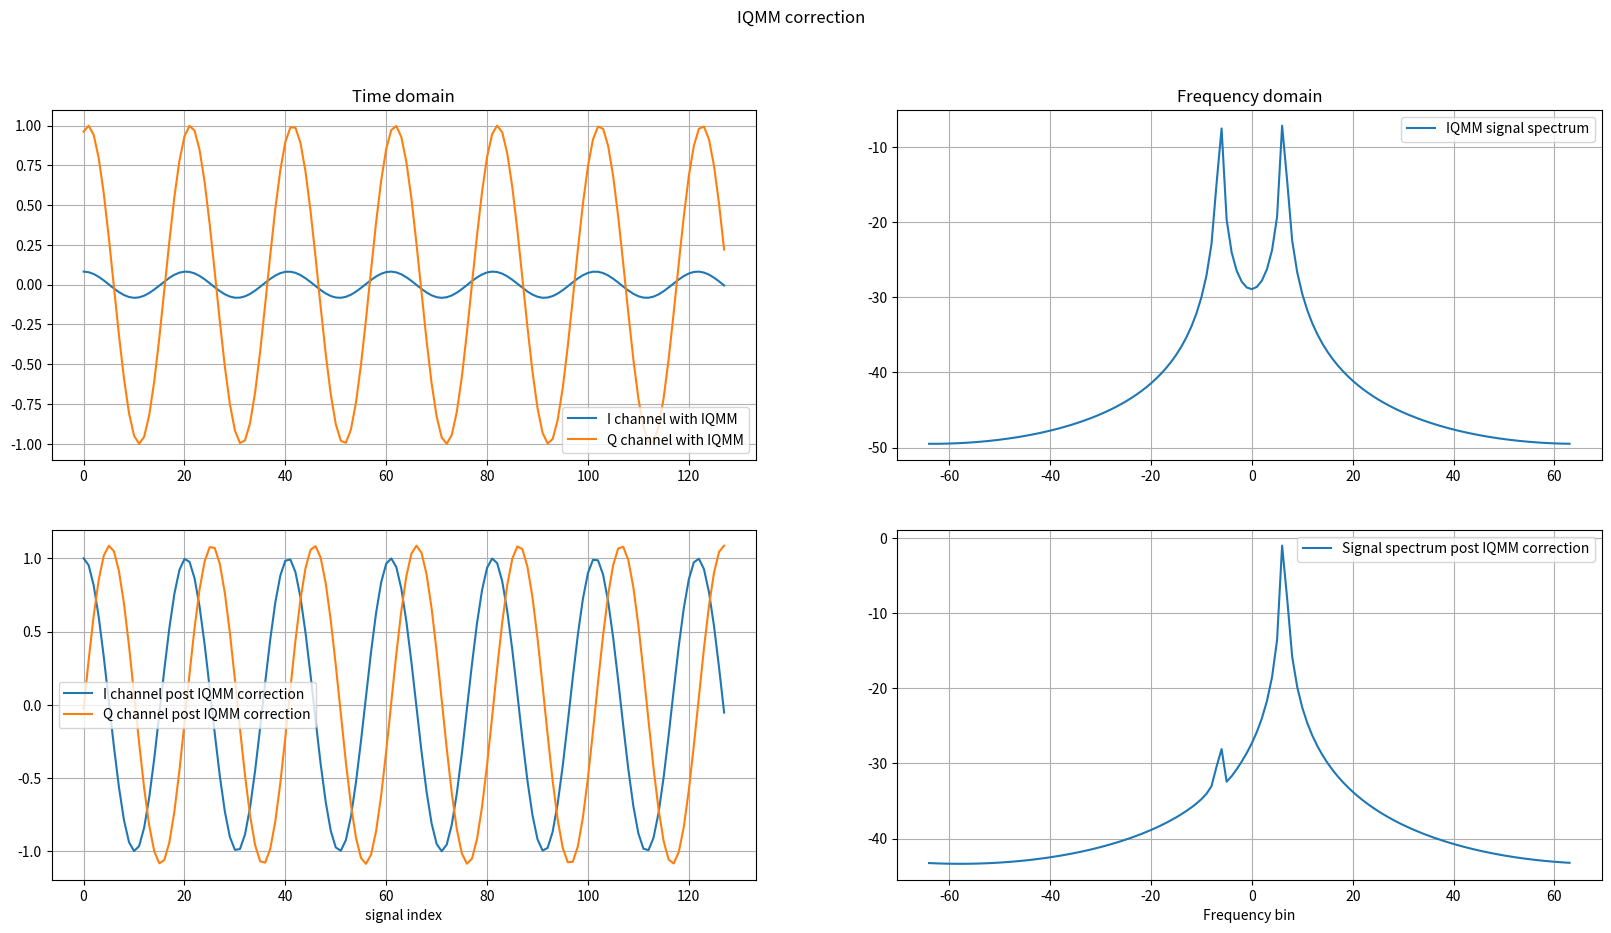

Generate this figure with matplotlib:
# -*- coding: utf-8 -*-
"""
Created on Sat Oct  1 20:24:00 2022

[redacted]
"""

"""
In phase Quadrature phase Mismatch (IQMM).
Reference document for the IQMM correction is available at the below link:
    https://www.faculty.ece.vt.edu/swe/argus/iqbal.pdf

Model IQMM mismatch correction

I have modelled a baseband sinusoidal signal with a IQ
Mismatch i.e the Inphase component of the complex baseband signal and
the quadrature phase component of the complex baseband signal have
different magnitudes and a phase delta which is not equal to 90 degrees.
The inphase component is cos(wt) and the quadrature
phase component is sin(wt). Together, they form a complex baseband
signal cos(wt) + j sin(wt). They have the same magnitude and a phase
delta of 90 degrees. This is the ideal baseband signal. However, in
practical scenarios, complex baseband receivers have an IQ imbalance. The
received high frequency RF signal is demodulated using two different
chains, one with the In phase component of the Local Oscillator (LO
which is also used to generate the RF signal at the Tx) and also
demodulated with the Quadrature phase component of the LO. Now, if there
is no IQ imbalance in the RX chain, then we will see a perfect
analytic(frequency component lies only on one side of spectrum)
sinusoidal signal whose spectrum is perfectly one sided. However, if
there is an IQ imbalance, we will not get a perfect analytic signal and
there will be two components in the signal spectrum. One at the positive
frequency and the other at the negative frequency. One component will be
strong and the other component will be slightly below the true
component. Ideally, the other component should have been perfectly 0 but
due to the IQ imbalance, the image component shoots up. This is a common
problem in complex baseband receivers. There is a way to eliminate this
IQ imbalance and hence estimate the true complex baseband signal using
some correction factors. In this commit, I have implemented a method to
estimate the IQMM parameters and then correct the signal to retrieve
back the true signal. The link to the document whoich shows this method
is given above. Results show that by estimating
the magnitude and phase parameters and using them to correct the signal,
I was able to retrieve back the true signal. For now, in this commit, I have
not added any noise. In the subsequenct commits, I will make the script more generalized.
"""

import numpy as np
import matplotlib.pyplot as plt
plt.close('all')

numSamp = 128
numFFTBins = 128
freqBin = 6 + np.random.uniform(0,1)#np.random.randint(0,numSamp) + np.random.uniform(0,1)

""" Actual I channel and Q channel signals"""
iChannelSignal = np.cos(2*np.pi*freqBin*np.arange(numSamp)/numSamp)
qChannelSignal = np.sin(2*np.pi*freqBin*np.arange(numSamp)/numSamp)

complexSignal = iChannelSignal + 1j*qChannelSignal



amplitudeMismatchFactor = np.random.uniform(0.03,0.5) #0.3
phaseMismatchFactorDeg = np.random.uniform(0,80) #10
phaseMismatchFactorRad = (phaseMismatchFactorDeg/180) * np.pi
""" I channel and Q channel signals at the receiver chain due to receiver chain having an IQ imbalance i.e
I channel and Q channel and not exactly orthogonal to each other and have
amplitude and phase mismatches"""
iChannelSignalWithIQMM = amplitudeMismatchFactor*np.cos(2*np.pi*freqBin*np.arange(numSamp)/numSamp)
qChannelSignalWithIQMM = np.sin(2*np.pi*freqBin*np.arange(numSamp)/numSamp + phaseMismatchFactorRad)

complexBaseBandSignalWithIQMM = iChannelSignalWithIQMM + 1j*qChannelSignalWithIQMM
complexBaseBandSignalWithIQMMFFT = np.fft.fft(complexBaseBandSignalWithIQMM)/numSamp
complexBaseBandSignalWithIQMMFFT = np.fft.fftshift(complexBaseBandSignalWithIQMMFFT)

""" Correction mechanism:
    Step 1: Estimate the imbalance factors amplitudeMismatchFactor(alpha), phaseMismatchFactorRad(phi)
    Step 2: Apply the correction to the IQ imbalanced signals using the parameters estimated from step 1
    to estimate the true I, Q channels
"""

""" Estimation of amplitude Mismatch Factor (alpha)"""
""" alpha = np.sqrt(2*<IChanIQMM,IChanIQMM>) """
""" phi = sin-1(2*<IChanIQMM, QChanIQMM>/alpha)"""

innerProductII = np.inner(iChannelSignalWithIQMM,iChannelSignalWithIQMM)/numSamp
amplitudeMismatchFactorEst = np.sqrt(2*innerProductII)

innerProductIQ = np.inner(iChannelSignalWithIQMM, qChannelSignalWithIQMM)/numSamp
phaseMismatchFactorRadEst = np.arcsin(2*innerProductIQ/amplitudeMismatchFactorEst)
phaseMismatchFactorDegEst = (phaseMismatchFactorRadEst/np.pi) * 180
phaseMismatchFactorDegEst = np.mod(phaseMismatchFactorDegEst,360)

print('Actual Amplitude Mismatch factor (alpha) = {0:.2f}'.format(amplitudeMismatchFactor))
print('Estimated Amplitude Mismatch factor = {0:.2f}'.format(amplitudeMismatchFactorEst))

print('Actual Phase Mismatch factor phi (deg) = {0:.2f}'.format(phaseMismatchFactorDeg))
print('Estimated Phase Mismatch factor phi (deg) = {0:.2f}'.format(phaseMismatchFactorDegEst))

""" IQMM correction matrix
iqMMCorrMatrix = np.array([[1/alpha, 0],
                           [-np.tan(phi)/alpha, 1/np.cos(phi)]
                           ])
"""

iChannelSignalPostIQMMCorrection = (1/amplitudeMismatchFactorEst)*iChannelSignalWithIQMM
qChannelSignalPostIQMMCorrection = ((-np.tan(phaseMismatchFactorRadEst)/amplitudeMismatchFactorEst) * iChannelSignalWithIQMM) + \
    (1/np.cos(phaseMismatchFactorRadEst)) * qChannelSignalWithIQMM

complexBaseBandSignalPostIQMMCorrection = iChannelSignalPostIQMMCorrection + 1j*qChannelSignalPostIQMMCorrection
complexBaseBandSignalPostIQMMCorrectionFFT = np.fft.fft(complexBaseBandSignalPostIQMMCorrection)/numSamp
complexBaseBandSignalPostIQMMCorrectionFFT = np.fft.fftshift(complexBaseBandSignalPostIQMMCorrectionFFT)


fftAxis = np.arange(-numFFTBins//2, numFFTBins//2)
eps = 1e-10

plt.figure(1,figsize=(20,10),dpi=200)
plt.suptitle('IQMM correction')
plt.subplot(2,2,1)
plt.title('Time domain')
plt.plot(iChannelSignalWithIQMM,label='I channel with IQMM')
plt.plot(qChannelSignalWithIQMM,label='Q channel with IQMM')
plt.grid(True)
plt.legend()

plt.subplot(2,2,2)
plt.title('Frequency domain')
plt.plot(fftAxis, 10*np.log10(np.abs(complexBaseBandSignalWithIQMMFFT)**2 + eps),label='IQMM signal spectrum')
plt.grid(True)
plt.legend()

plt.subplot(2,2,3)
plt.plot(iChannelSignalPostIQMMCorrection,label='I channel post IQMM correction')
plt.plot(qChannelSignalPostIQMMCorrection,label='Q channel post IQMM correction')
plt.xlabel('signal index')
plt.grid(True)
plt.legend()

plt.subplot(2,2,4)
plt.plot(fftAxis, 10*np.log10(np.abs(complexBaseBandSignalPostIQMMCorrectionFFT)**2 + eps), label='Signal spectrum post IQMM correction')
plt.xlabel('Frequency bin')
plt.grid(True)
plt.legend()




